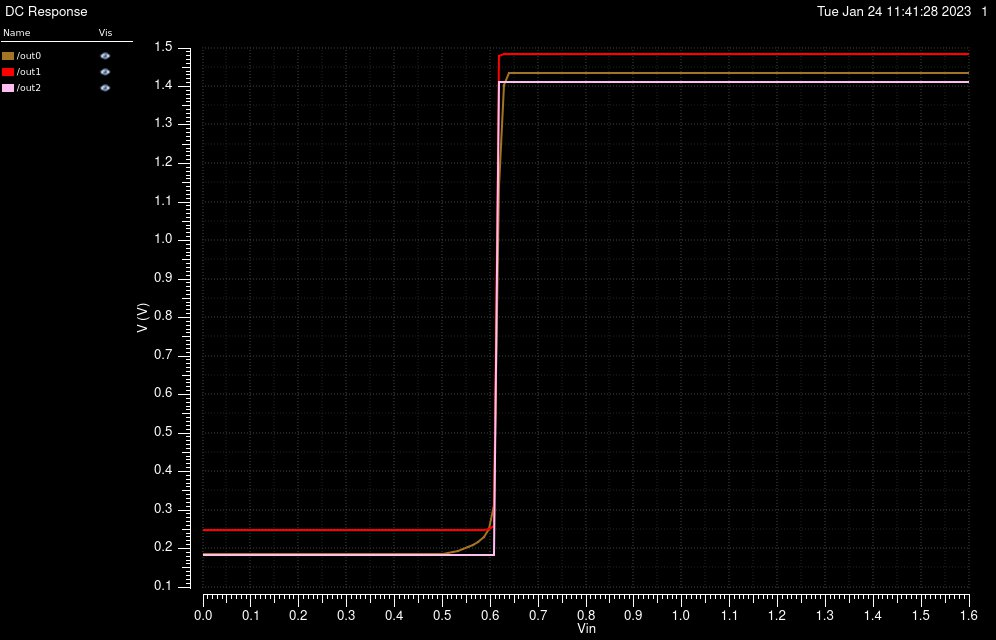

Values plotted in this chart, from the file beside it:
/out0 X, /out0 Y, /out1 X, /out1 Y, /out2 X, /out2 Y
0, 0.1844, 0, 0.2477, 0, 0.1826
0.01067, 0.1844, 0.01067, 0.2477, 0.01067, 0.1826
0.02133, 0.1844, 0.02133, 0.2477, 0.02133, 0.1826
0.032, 0.1844, 0.032, 0.2477, 0.032, 0.1826
0.04267, 0.1844, 0.04267, 0.2477, 0.04267, 0.1826
0.05333, 0.1844, 0.05333, 0.2477, 0.05333, 0.1826
0.064, 0.1844, 0.064, 0.2477, 0.064, 0.1826
0.07467, 0.1844, 0.07467, 0.2477, 0.07467, 0.1826
0.08533, 0.1844, 0.08533, 0.2477, 0.08533, 0.1826
0.096, 0.1844, 0.096, 0.2477, 0.096, 0.1826
0.1067, 0.1844, 0.1067, 0.2477, 0.1067, 0.1826
0.1173, 0.1844, 0.1173, 0.2477, 0.1173, 0.1826
0.128, 0.1844, 0.128, 0.2477, 0.128, 0.1826
0.1387, 0.1844, 0.1387, 0.2477, 0.1387, 0.1826
0.1493, 0.1844, 0.1493, 0.2477, 0.1493, 0.1826
0.16, 0.1844, 0.16, 0.2477, 0.16, 0.1826
0.1707, 0.1844, 0.1707, 0.2477, 0.1707, 0.1826
0.1813, 0.1844, 0.1813, 0.2477, 0.1813, 0.1826
0.192, 0.1844, 0.192, 0.2477, 0.192, 0.1826
0.2027, 0.1844, 0.2027, 0.2477, 0.2027, 0.1826
0.2133, 0.1844, 0.2133, 0.2477, 0.2133, 0.1826
0.224, 0.1844, 0.224, 0.2477, 0.224, 0.1826
0.2347, 0.1844, 0.2347, 0.2477, 0.2347, 0.1826
0.2453, 0.1845, 0.2453, 0.2477, 0.2453, 0.1826
0.256, 0.1845, 0.256, 0.2477, 0.256, 0.1826
0.2667, 0.1845, 0.2667, 0.2477, 0.2667, 0.1826
0.2773, 0.1845, 0.2773, 0.2477, 0.2773, 0.1826
0.288, 0.1845, 0.288, 0.2477, 0.288, 0.1826
0.2987, 0.1845, 0.2987, 0.2477, 0.2987, 0.1826
0.3093, 0.1845, 0.3093, 0.2477, 0.3093, 0.1826
0.32, 0.1845, 0.32, 0.2477, 0.32, 0.1826
0.3307, 0.1845, 0.3307, 0.2477, 0.3307, 0.1826
0.3413, 0.1846, 0.3413, 0.2477, 0.3413, 0.1826
0.352, 0.1846, 0.352, 0.2477, 0.352, 0.1826
0.3627, 0.1846, 0.3627, 0.2477, 0.3627, 0.1826
0.3733, 0.1847, 0.3733, 0.2477, 0.3733, 0.1826
0.384, 0.1847, 0.384, 0.2477, 0.384, 0.1826
0.3947, 0.1848, 0.3947, 0.2477, 0.3947, 0.1826
0.4053, 0.1849, 0.4053, 0.2477, 0.4053, 0.1826
0.416, 0.1849, 0.416, 0.2477, 0.416, 0.1826
0.4267, 0.185, 0.4267, 0.2477, 0.4267, 0.1826
0.4373, 0.1851, 0.4373, 0.2477, 0.4373, 0.1826
0.448, 0.1852, 0.448, 0.2477, 0.448, 0.1826
0.4587, 0.1854, 0.4587, 0.2477, 0.4587, 0.1826
0.4693, 0.1856, 0.4693, 0.2477, 0.4693, 0.1826
0.48, 0.1858, 0.48, 0.2477, 0.48, 0.1826
0.4907, 0.1861, 0.4907, 0.2477, 0.4907, 0.1826
0.5013, 0.1867, 0.5013, 0.2477, 0.5013, 0.1826
0.512, 0.1879, 0.512, 0.2477, 0.512, 0.1826
0.5227, 0.1902, 0.5227, 0.2478, 0.5227, 0.1826
0.5333, 0.1935, 0.5333, 0.2478, 0.5333, 0.1826
0.544, 0.1977, 0.544, 0.2479, 0.544, 0.1826
0.5547, 0.2029, 0.5547, 0.248, 0.5547, 0.1826
0.5653, 0.2094, 0.5653, 0.2481, 0.5653, 0.1826
0.576, 0.2177, 0.576, 0.2483, 0.576, 0.1826
0.5867, 0.2295, 0.5867, 0.2487, 0.5867, 0.1826
0.5973, 0.2501, 0.5973, 0.2497, 0.5973, 0.1826
0.608, 0.3133, 0.608, 0.258, 0.608, 0.1826
0.6187, 1.138, 0.6187, 1.48, 0.6187, 1.413
0.6293, 1.404, 0.6293, 1.485, 0.6293, 1.413
... 91 more rows
